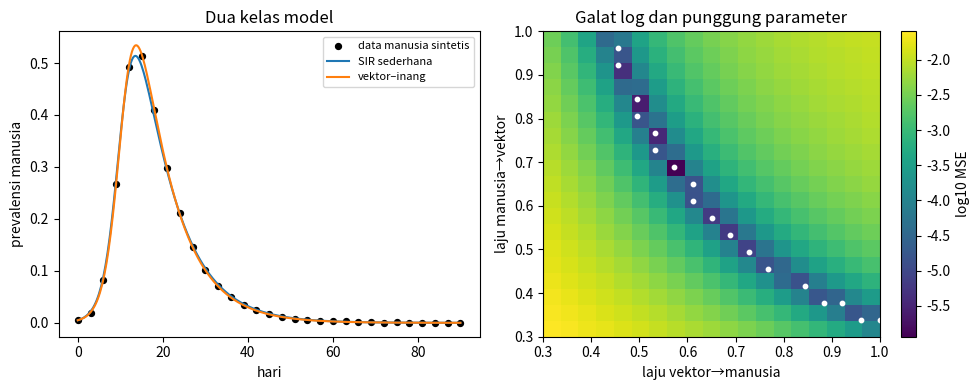

This figure's Python source:
import numpy as np
from scipy.integrate import solve_ivp
import matplotlib.pyplot as plt

SEED = 2026082207
rng = np.random.default_rng(SEED)
np.set_printoptions(precision=6, suppress=True)


dt, steps = 0.25, 360
times = dt * np.arange(steps + 1)

def simulate_vector_host(beta_hv, beta_vh):
    y = np.empty((steps + 1, 5), dtype=float)
    y[0] = [0.995, 0.005, 0.0, 0.995, 0.005]
    gamma_h, mu_v = 0.12, 0.08
    for k in range(steps):
        Sh, Ih, Rh, Sv, Iv = y[k]
        flux_h = beta_vh * Sh * Iv
        flux_v = beta_hv * Sv * Ih
        dy = np.array([-flux_h, flux_h - gamma_h * Ih, gamma_h * Ih, mu_v - flux_v - mu_v * Sv, flux_v - mu_v * Iv])
        y[k + 1] = y[k] + dt * dy
    return y

def simulate_simple(beta):
    y = np.empty((steps + 1, 3), dtype=float)
    y[0] = [0.995, 0.005, 0.0]
    gamma_h = 0.12
    for k in range(steps):
        S, I, R = y[k]
        flux = beta * S * I
        y[k + 1] = y[k] + dt * np.array([-flux, flux - gamma_h * I, gamma_h * I])
    return y

truth = simulate_vector_host(0.78, 0.52)
obs_idx = np.arange(0, steps + 1, 12)
observed = np.clip(truth[obs_idx, 1] + rng.normal(0.0, 0.0006, obs_idx.size), 0.0, None)

simple_betas = np.linspace(0.08, 0.80, 73)
simple_errors = np.array([np.mean((simulate_simple(b)[obs_idx, 1] - observed) ** 2) for b in simple_betas])
best_simple = simulate_simple(float(simple_betas[np.argmin(simple_errors)]))

grid = np.linspace(0.30, 1.00, 19)
surface = np.empty((grid.size, grid.size))
for i, beta_hv in enumerate(grid):
    for j, beta_vh in enumerate(grid):
        surface[i, j] = np.mean((simulate_vector_host(float(beta_hv), float(beta_vh))[obs_idx, 1] - observed) ** 2)
best_flat = np.argsort(surface, axis=None)[:18]
best_pairs = np.array([(grid[np.unravel_index(idx, surface.shape)[0]], grid[np.unravel_index(idx, surface.shape)[1]]) for idx in best_flat])
best_i, best_j = np.unravel_index(int(np.argmin(surface)), surface.shape)
best_vector = simulate_vector_host(float(grid[best_i]), float(grid[best_j]))


np.testing.assert_allclose(truth[:, :3].sum(axis=1), 1.0, atol=2e-10)
np.testing.assert_allclose(truth[:, 3:].sum(axis=1), 1.0, atol=2e-10)
assert np.min(truth) >= 0.0 and np.min(best_simple) >= 0.0
assert np.ptp(best_pairs[:, 0]) > 0.15 and np.ptp(best_pairs[:, 1]) > 0.15
assert np.isfinite(surface).all()


fig, axes = plt.subplots(1, 2, figsize=(10, 4))
axes[0].scatter(times[obs_idx], observed, s=18, color="black", label="data manusia sintetis")
axes[0].plot(times, best_simple[:, 1], label="SIR sederhana")
axes[0].plot(times, best_vector[:, 1], label="vektor–inang")
axes[0].set(xlabel="hari", ylabel="prevalensi manusia", title="Dua kelas model")
axes[0].legend(fontsize=8)
image = axes[1].imshow(np.log10(surface + 1e-12), origin="lower", extent=[grid[0], grid[-1], grid[0], grid[-1]], aspect="auto")
axes[1].scatter(best_pairs[:, 1], best_pairs[:, 0], s=10, color="white")
axes[1].set(xlabel="laju vektor→manusia", ylabel="laju manusia→vektor", title="Galat log dan punggung parameter")
fig.colorbar(image, ax=axes[1], label="log10 MSE")
fig.tight_layout()
plt.show()
plt.close(fig)
